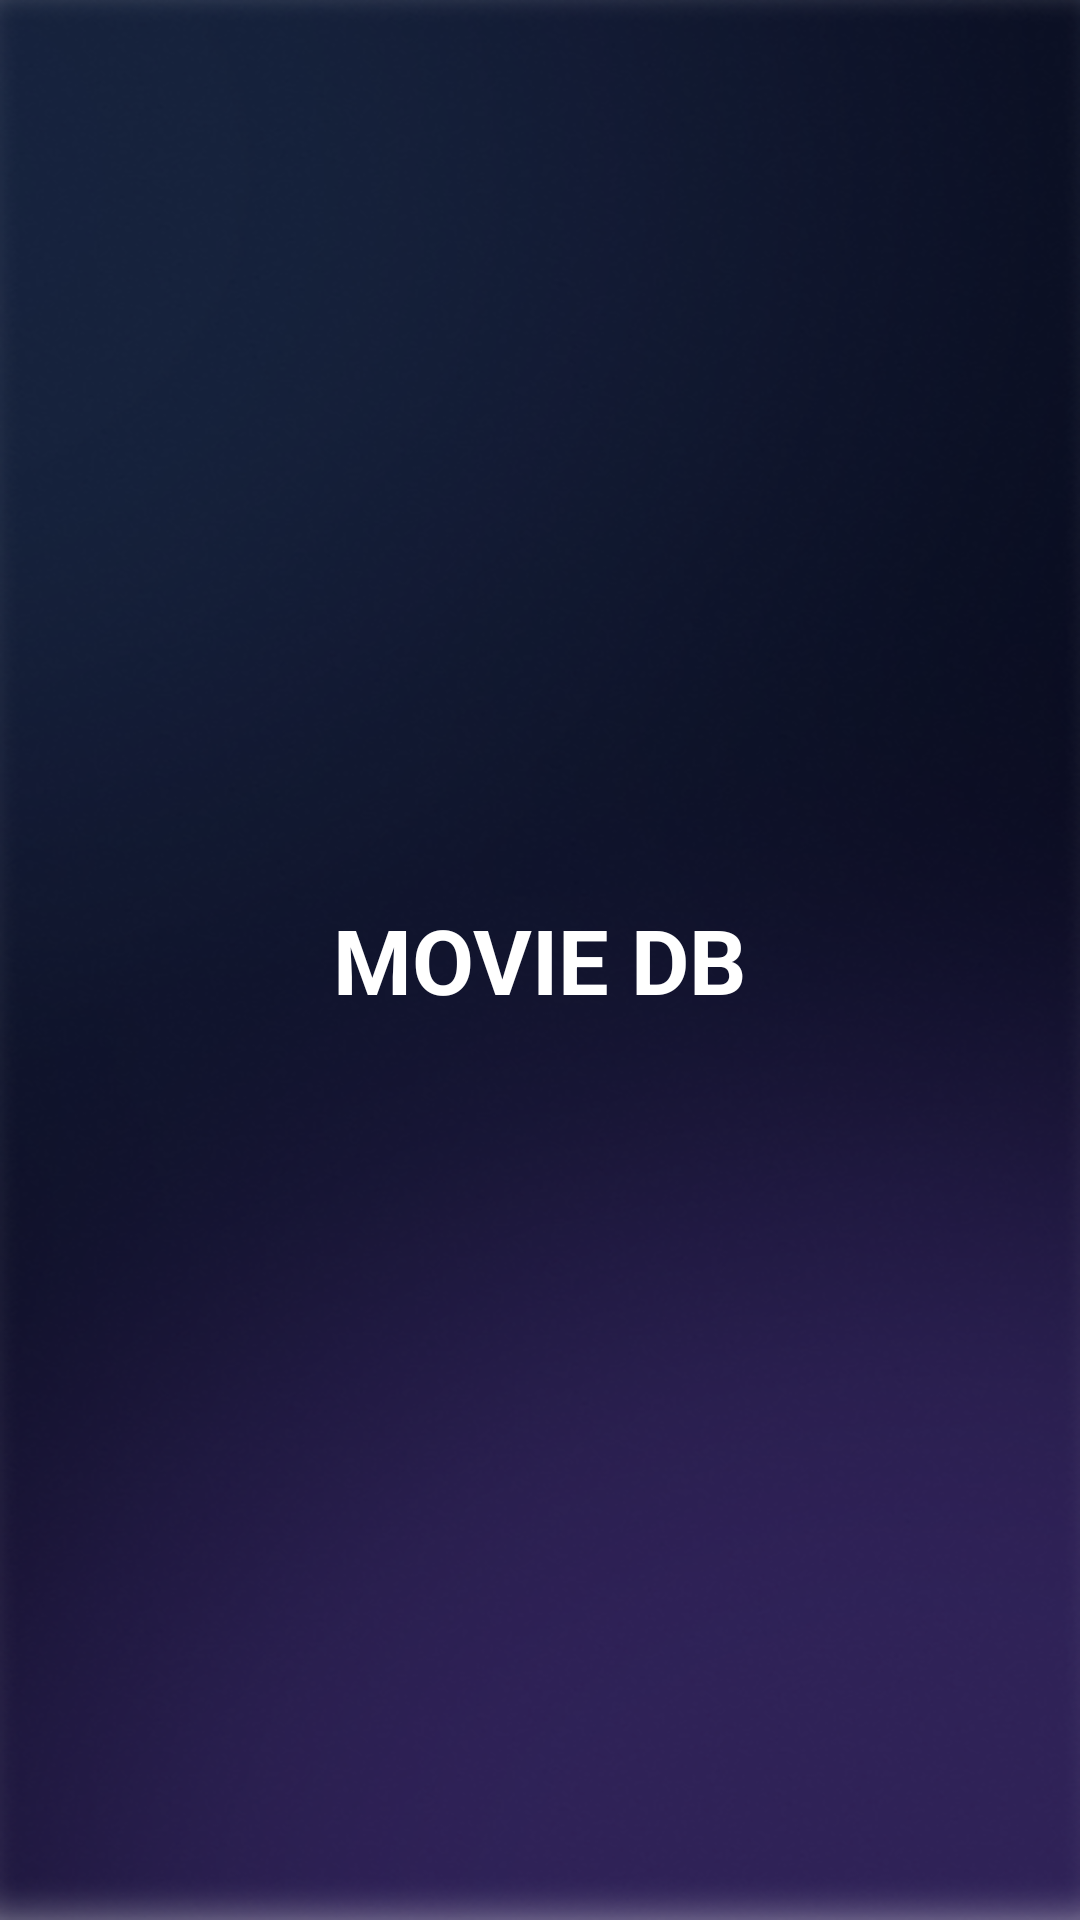

Android layout source for this screen:
<!-- AndroidManifest.xml: application theme Theme.MovieDB -->
<!-- res/layout/activity_splash.xml -->
<?xml version="1.0" encoding="utf-8"?>
<RelativeLayout xmlns:android="http://schemas.android.com/apk/res/android"
    xmlns:app="http://schemas.android.com/apk/res-auto"
    xmlns:tools="http://schemas.android.com/tools"
    android:id="@+id/main"
    android:layout_width="match_parent"
    android:layout_height="match_parent"
    tools:context=".presentation.splash.SplashActivity">

    <ImageView
        android:layout_width="match_parent"
        android:layout_height="match_parent"
        android:scaleType="fitXY"
        android:src="@drawable/main_background"/>

    <TextView
        android:layout_width="wrap_content"
        android:layout_height="wrap_content"
        android:layout_centerInParent="true"
        android:textStyle="bold"
        android:textAllCaps="true"
        android:textColor="@color/white"
        android:textSize="@dimen/sp_30"
        android:id="@+id/logoText"
        android:text="@string/movie_db"/>


</RelativeLayout>
<!-- resources referenced by this layout -->
<resources>
  <color name="white">#FFFFFFFF</color>
  <dimen name="sp_30">30sp</dimen>
  <!-- drawable main_background: png bitmap (drawable, 731388 bytes) -->
  <string name="movie_db">Movie DB</string>
  <style name="Theme.MovieDB" parent="Base.Theme.MovieDB" />
  <style name="Base.Theme.MovieDB" parent="Theme.Material3.DayNight.NoActionBar">
          
          
      </style>
</resources>
